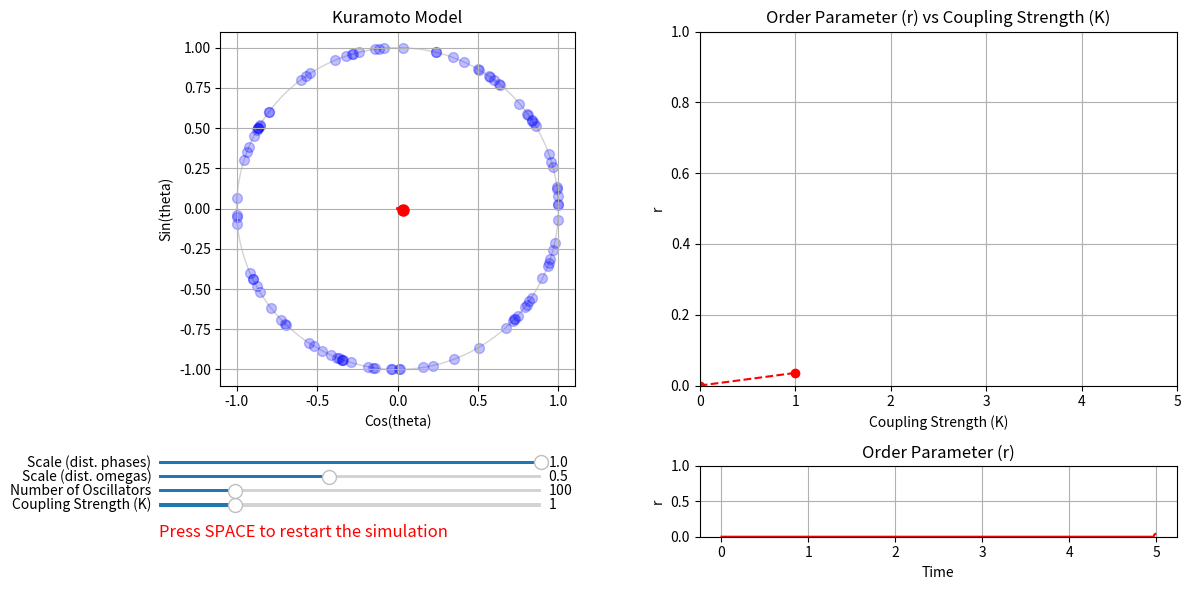

Source code (Python):
from typing import Tuple

import matplotlib.pyplot as plt
import numpy as np
from matplotlib import animation
from matplotlib.axes import Axes
from scipy.integrate import solve_ivp
from scipy.stats import cauchy


def initialize_oscillators(
    num_oscillators: int,
    distribution: str = "cauchy",
    scale_omega: float = 1.0,
    scale_phase: float = 1.0,
    seed: int = None,
) -> Tuple[np.ndarray, np.ndarray]:
    """
    Initializes the phases and natural frequencies of the oscillators.

    Parameters
    ----------
    num_oscillators : int
        Number of oscillators.
    distribution : str, optional
        Distribution of natural frequencies ('uniform', 'normal' or 'cauchy').
        Kuramoto uses unimodal distributions, such as the normal distribution.
    scale_omega : float, optional
        Standard deviation of the normal distribution, by default 1.0.
    scale_phase : float, optional
        Scale of the initial phases, by default 1.0.
    seed : int, optional
        Seed for the random number generator, by default None.
    Returns
    -------
    theta : ndarray
        Initial phases of the oscillators.
    omega : ndarray
        Natural frequencies of the oscillators.
    """
    # Set the seed for reproducibility  (optional)
    np.random.seed(seed)

    # Assign a random initial phase to each oscillator
    # (position in the unit circle)
    theta = np.random.uniform(0, 2 * np.pi * scale_phase, num_oscillators)

    # Assign a random natural frequency to each oscillator (angular velocity)
    if distribution == "uniform":
        omega = np.random.uniform(-1.0, 1.0, num_oscillators)
    elif distribution == "normal":
        omega = np.random.normal(0, scale_omega, num_oscillators)
    elif distribution == "cauchy":
        omega = cauchy.rvs(loc=0, scale=scale_omega, size=num_oscillators)
    else:
        raise ValueError("Distribution must be 'uniform' or 'normal'.")

    return theta, omega


def kuramoto_ode_pairwise(
    t: float, theta: np.ndarray, omega: np.ndarray = 1, coupling_strength: float = 1.0
) -> np.ndarray:
    """
    Computes the time derivative of the phase for each oscillator in the
    Kuramoto model. Uses the pairwise interactions: the coupling term is
    the average of the sine of the pairwise differences between phases.

    Reference: https://en.wikipedia.org/wiki/Kuramoto_model


    Parameters
    ----------
    t : float
        Time (not used in the Kuramoto model).
    theta : np.ndarray
        Phases of the oscillators.
    omega : np.ndarray
        Natural frequencies of the oscillators.
    coupling_strength : float
        Coupling strength (K), which determines the strength of synchronization.

    Returns
    -------
    np.ndarray
        Time derivative of the phase for each oscillator.
    """
    # Keep theta within [0, 2 * pi]
    theta = np.mod(theta, 2 * np.pi)
    # Compute the pairwise differences between phases
    theta_diff = theta[:, None] - theta
    # Average over all oscillators
    coupling_term = coupling_strength * np.mean(np.sin(theta_diff), axis=0)
    # Compute the time derivative
    dtheta_dt = omega + coupling_term
    return dtheta_dt


def kuramoto_order_parameter(theta: np.ndarray) -> tuple:
    """
    Computes the order parameter of the Kuramoto model.

    Parameters
    ----------
    theta : np.ndarray
        Phases of the oscillators, in radians. Shape is (N, T).

    Returns
    -------
    r : float
        Order parameter (synchronization index).
    phi : float
        Phase of the order parameter.
    rcosphi : float
        Real part of the order parameter, r * cos(phi).
    rsinphi : float
        Imaginary part of the order parameter, r * sin(phi).
    """
    # Compute the order parameter as r * exp(i * phi)
    order_param = np.mean(np.exp(1j * theta), axis=0)
    # The absolute value of the order parameter is the synchronization index
    r = np.abs(order_param)
    # The angle of the order parameter is the phase of the synchronization
    phi = np.angle(order_param)
    # The real part of the order parameter is r * cos(phi)
    rcosphi = np.real(order_param)
    # The imaginary part of the order parameter is r * sin(phi)
    rsinphi = np.imag(order_param)
    return r, phi, rcosphi, rsinphi


def kuramoto_ode_meanfield(
    t: float,
    theta: np.ndarray,
    omega: np.ndarray = None,
    coupling_strength: float = 1.0,
) -> np.ndarray:
    """
    Computes the time derivative of the phase for each oscillator in the
    Kuramoto model. Uses the mean-field approximation: the coupling term is
    the sine of the difference between the phase centroid and
    the phase of each oscillator.

    Reference: https://en.wikipedia.org/wiki/Kuramoto_model


    Parameters
    ----------
    t : float
        Time (not used in the Kuramoto model).
    theta : np.ndarray
        Phases of the oscillators, in radians.
    omega : np.ndarray
        Natural frequencies of the oscillators.
    coupling_strength : float
        Coupling strength (K), which determines the strength of synchronization.

    Returns
    -------
    np.ndarray
        Time derivative of the phase for each oscillator.
    """
    # Ensure omega is an array and matches the shape of theta
    if omega is None:
        omega = np.ones_like(theta)
    # Keep theta within [0, 2 * pi]
    theta = np.mod(theta, 2 * np.pi)
    # Compute the order parameter
    r, phi, _, _ = kuramoto_order_parameter(theta)
    # Compute the coupling term
    coupling_term = coupling_strength * r * np.sin(phi - theta)
    # Compute the time derivative
    dtheta_dt = omega + coupling_term
    return dtheta_dt


def run_simulation(dt: float = 0.01, interval: int = 20, seed: int = 1):
    """
    Animates the Kuramoto model simulation on the unit circle with the phase centroid.

    Parameters
    ----------
    dt : float, optional
        Time step for the integration time, by default 0.01.
    interval : int, optional
        Interval between frames in milliseconds, by default 20.
    seed : int, optional
        Seed for the random number generator, by default 1.
    """
    # ------------------------------------------------------------------------#
    # PARAMETERS
    # ------------------------------------------------------------------------#
    coupling_strength = 1.0  # K
    max_k = 5.0  # Maximum K allowed in the slider
    num_oscillators = 100  # Number of oscillators
    max_oscillators = 500  # Maximum number of oscillators allowed in the slider
    scale_omega = 0.5  # Standard deviation of the natural frequencies
    scale_phase = 1.0  # Scale of the initial phases

    # Initialize oscillators (phase and natural frequency)
    theta, omega = initialize_oscillators(
        num_oscillators, scale_omega=scale_omega, scale_phase=scale_phase, seed=seed
    )
    t_span = (0, dt)

    # Order parameter (phase centroid)
    ls_order_param = [0] * 500
    ls_t = np.arange(0, 500) * dt
    dict_kr = {0: [0]}

    # ------------------------------------------------------------------------#
    # INITIALIZE THE PLOT
    # ------------------------------------------------------------------------#

    # We will do a grid of three plots: one square on the right,
    # and two rectangles on the left
    fig, axs = plt.subplots(2, 2, figsize=(12, 6), height_ratios=[1, 0.2])

    # Left plot: Phase space
    ax_phase: Axes = axs[0, 0]
    ax_phase.set_title("Kuramoto Model")
    ax_phase.set_xlabel("Cos(theta)")
    ax_phase.set_ylabel("Sin(theta)")
    ax_phase.set_xlim(-1.1, 1.1)
    ax_phase.set_ylim(-1.1, 1.1)
    ax_phase.set_aspect("equal")
    ax_phase.grid(True)

    # Draw unit circle
    circle = plt.Circle((0, 0), 1, color="lightgray", fill=False)
    ax_phase.add_artist(circle)

    # Initialize scatter plot for oscillators
    scatter = ax_phase.scatter([], [], s=50, color="blue", alpha=0.25)

    # Initialize line for the phase centroid (order parameter)
    (centroid_line,) = ax_phase.plot([], [], color="red", linewidth=2)
    (centroid_point,) = ax_phase.plot([], [], "ro", markersize=8)

    # Right plot: r vs t
    ax_order_param: Axes = axs[1, 1]
    ax_order_param.set_title("Order Parameter (r)")
    ax_order_param.set_xlabel("Time")
    ax_order_param.set_ylabel("r")
    ax_order_param.set_ylim(0, 1)
    ax_order_param.grid(True)
    (line_order_param,) = ax_order_param.plot(ls_t, ls_order_param, color="red")

    # Right plot: r vs K
    ax_kr: Axes = axs[0, 1]
    ax_kr.set_title("Order Parameter (r) vs Coupling Strength (K)")
    ax_kr.set_xlabel("Coupling Strength (K)")
    ax_kr.set_ylabel("r")
    ax_kr.set_ylim(0, 1)
    ax_kr.set_xlim(0, max_k)
    ax_kr.grid(True)
    (line_kr,) = ax_kr.plot([], [], color="red", marker="o", linestyle="--")

    # ------------------------------------------------------------------------#
    # ANIMATION
    # ------------------------------------------------------------------------#

    def update(frame: int):
        # Acces the variables from the outer scope to update them
        nonlocal theta, coupling_strength, dict_kr, ls_order_param

        # Solve the ODE system
        sol = solve_ivp(
            kuramoto_ode_pairwise,
            t_span,
            theta,
            args=(omega, coupling_strength),
        )
        # Solution are a 2D array with shape (N, T)
        theta = sol.y[..., -1]
        # Keep theta within [0, 2 * pi]
        theta = np.mod(theta, 2 * np.pi)

        # Update scatter plot on the unit circle (left plot)
        x = np.cos(theta)
        y = np.sin(theta)
        data = np.vstack((x, y)).T
        scatter.set_offsets(data)

        # Compute the order parameter
        r, phi, rcosphi, rsinphi = kuramoto_order_parameter(theta)

        # Update centroid line
        centroid_line.set_data([0, rcosphi], [0, rsinphi])
        centroid_point.set_data([rcosphi], [rsinphi])

        # Update order parameter list - It will always contain the same amount of values
        ls_order_param.append(r)
        ls_order_param.pop(0)
        # Update order parameter plot
        line_order_param.set_data(ls_t, ls_order_param)

        # Update dictonary of K vs r
        if coupling_strength not in dict_kr.keys():
            dict_kr[coupling_strength] = [r]
            # Sort the dictionary by the coupling strength
            dict_kr = dict(sorted(dict_kr.items()))
        else:
            dict_kr[coupling_strength].append(r)
            # Store no more than 200 values per K to avoid memory issues
            dict_kr[coupling_strength] = dict_kr[coupling_strength][-200:]

        # Update K vs r plot by computing the mean of the r values for each K
        ls_means = [np.mean(dict_kr[k]) for k in dict_kr.keys()]
        line_kr.set_data(list(dict_kr.keys()), ls_means)

        return scatter, centroid_line, centroid_point, line_order_param, line_kr

    ani = animation.FuncAnimation(fig, update, blit=True, interval=interval)

    # ------------------------------------------------------------------------#
    # SLIDERS
    # ------------------------------------------------------------------------#

    # Create the sliders axes
    ax_sliders: Axes = axs[1, 0]
    ax_sliders.axis("off")  # Turn off the axis (the grid and numbers)

    # Coupling strength slider
    ax_coupling = ax_sliders.inset_axes([0.0, 0.4, 0.8, 0.1])
    slider_coupling = plt.Slider(
        ax_coupling,
        "Coupling Strength (K)",
        valmin=0.0,
        valmax=max_k,
        valinit=coupling_strength,
        valstep=0.05,
    )

    # Number of oscillators slider
    ax_num_oscillators = ax_sliders.inset_axes([0.0, 0.6, 0.8, 0.1])
    slider_num_oscillators = plt.Slider(
        ax_num_oscillators,
        "Number of Oscillators",
        valmin=1,
        valmax=max_oscillators,
        valinit=num_oscillators,
        valstep=1,
    )

    # Scale (of natural frequencies distribution) slider
    ax_scale = ax_sliders.inset_axes([0.0, 0.8, 0.8, 0.1])
    slider_scale = plt.Slider(
        ax_scale,
        "Scale (dist. omegas)",
        valmin=0.1,
        valmax=1.0,
        valinit=scale_omega,
        valstep=0.01,
    )

    # Scale (of initial phases) slider
    ax_scale_phase = ax_sliders.inset_axes([0.0, 1.0, 0.8, 0.1])
    slider_scale_phase = plt.Slider(
        ax_scale_phase,
        "Scale (dist. phases)",
        valmin=0.1,
        valmax=1.0,
        valinit=scale_phase,
        valstep=0.01,
    )

    def update_sliders(_):
        # Acces the variables from the outer scope to update them
        nonlocal \
            coupling_strength, \
            num_oscillators, \
            scale_omega, \
            scale_phase, \
            theta, \
            omega
        # Pause the animation for a moment
        ani.event_source.stop()
        # Update the parameters according to the sliders values
        coupling_strength = slider_coupling.val
        num_oscillators = int(slider_num_oscillators.val)
        scale_omega = slider_scale.val
        scale_phase = slider_scale_phase.val
        # Reinitalize the oscillators
        theta, omega = initialize_oscillators(
            num_oscillators, scale_omega=scale_omega, scale_phase=scale_phase, seed=seed
        )
        # Restart the animation
        ani.event_source.start()

    # Attach the update function to the sliders
    slider_coupling.on_changed(update_sliders)
    slider_num_oscillators.on_changed(update_sliders)
    slider_scale.on_changed(update_sliders)
    slider_scale_phase.on_changed(update_sliders)

    # ------------------------------------------------------------------------#
    # RESTART
    # ------------------------------------------------------------------------#

    # When the SPACE key is pressed, the simulation will restart
    def restart(_):
        nonlocal theta, omega, ls_order_param, dict_kr, scale_omega, scale_phase, seed
        # Pause the animation
        ani.event_source.stop()
        # Reinitialize the oscillators
        theta, omega = initialize_oscillators(
            num_oscillators, scale_omega=scale_omega, scale_phase=scale_phase, seed=seed
        )
        # Reinitialize the order parameter list
        ls_order_param = [0] * 500
        # Reinitialize the dictionary of K vs r
        dict_kr = {0: [0]}
        # Restart the animation
        ani.event_source.start()

    # Connect the restart function to the key press event
    fig.canvas.mpl_connect("key_press_event", restart)

    # Add a message below the sliders
    ax_sliders.text(
        0.0, 0.0, "Press SPACE to restart the simulation", fontsize=12, color="red"
    )

    # ------------------------------------------------------------------------#
    #  DISPLAY
    # ------------------------------------------------------------------------#

    plt.tight_layout()
    plt.show()


if __name__ == "__main__":
    run_simulation()
